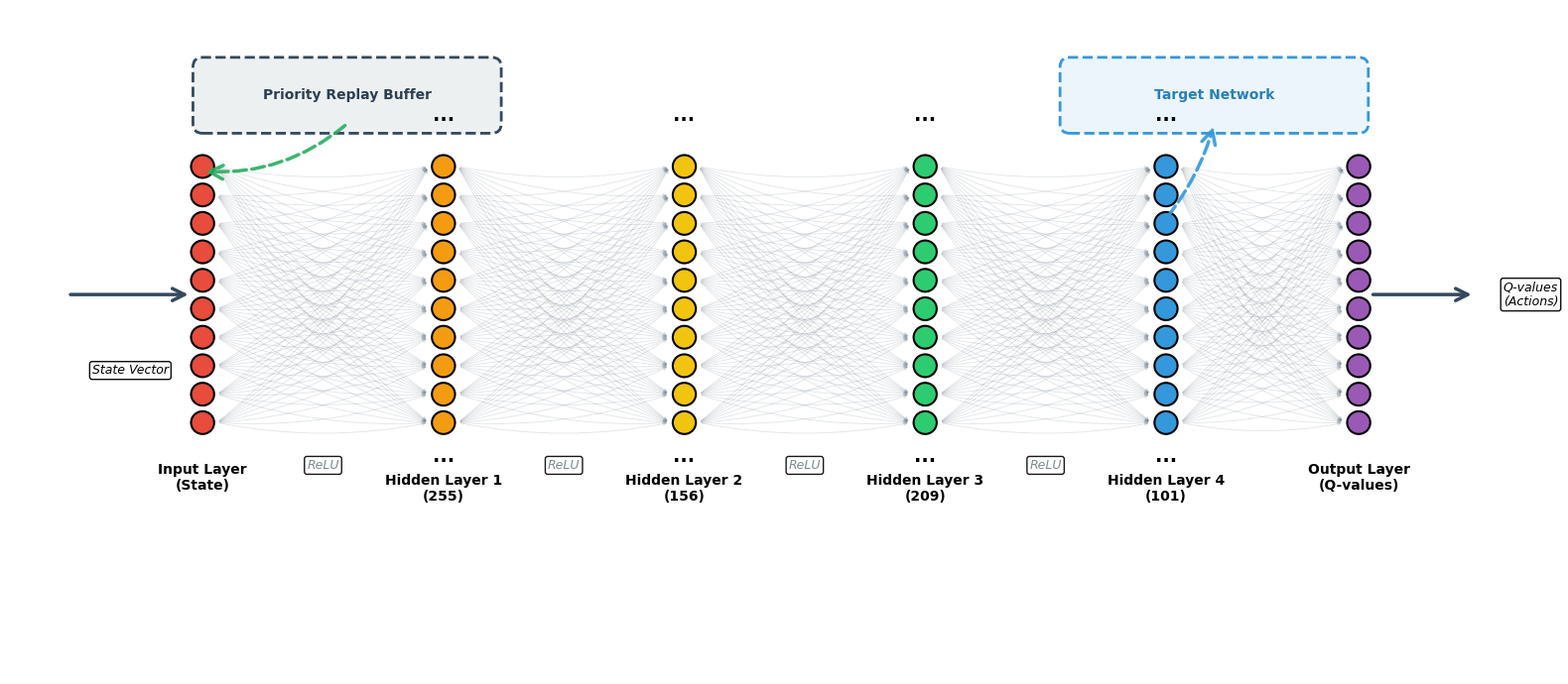

The matplotlib source for this figure:
#!/usr/bin/env python3
# -*- coding: utf-8 -*-
"""
生成Prioritized DQN网络架构图
参考autoencoder风格，用圆圈表示神经元节点
"""

import matplotlib.pyplot as plt
import matplotlib.patches as mpatches
from matplotlib.patches import FancyBboxPatch, FancyArrowPatch, Circle, Rectangle
import numpy as np

# 设置字体和样式
plt.rcParams['font.sans-serif'] = ['Arial', 'Helvetica', 'DejaVu Sans']
plt.rcParams['axes.unicode_minus'] = False
plt.rcParams['figure.facecolor'] = 'white'
plt.rcParams['figure.dpi'] = 100

def draw_layer(ax, x, y, num_nodes, node_radius, color, label='', label_pos='bottom'):
    """绘制一层神经元节点"""
    nodes = []
    # 初始化变量，确保在所有分支中都可访问
    spacing = 0
    start_y = y
    display_nodes = num_nodes
    
    if num_nodes > 20:
        # 如果节点太多，只显示部分节点（用省略号表示）
        display_nodes = 10
        spacing = (num_nodes - 1) * node_radius * 2.5 / (display_nodes - 1) if display_nodes > 1 else 0
        start_y = y - (display_nodes - 1) * node_radius * 2.5 / 2
        
        for i in range(display_nodes):
            node_y = start_y + i * node_radius * 2.5
            node = Circle((x, node_y), node_radius,
                         facecolor=color,
                         edgecolor='black',
                         linewidth=1.5)
            ax.add_patch(node)
            nodes.append((x, node_y))
        
        # 添加省略号
        if num_nodes > display_nodes:
            ax.text(x, start_y - node_radius * 3, '...', 
                   ha='center', va='center', fontsize=14, weight='bold')
            ax.text(x, start_y + display_nodes * node_radius * 2.5 + node_radius * 2, '...', 
                   ha='center', va='center', fontsize=14, weight='bold')
    else:
        # 显示所有节点
        spacing = (num_nodes - 1) * node_radius * 2.5 if num_nodes > 1 else 0
        start_y = y - spacing / 2
        
        for i in range(num_nodes):
            node_y = start_y + i * node_radius * 2.5
            node = Circle((x, node_y), node_radius,
                         facecolor=color,
                         edgecolor='black',
                         linewidth=1.5)
            ax.add_patch(node)
            nodes.append((x, node_y))
    
    # 添加标签（确保在连接线下方，不被遮挡）
    if label:
        # 计算标签位置：统一放在节点下方固定距离
        if num_nodes > 20:
            # 对于大层，标签位置基于显示的节点范围
            label_y = start_y - node_radius * 4.5
        else:
            # 对于小层，标签位置基于实际节点范围
            label_y = y - spacing/2 - node_radius * 3.5
        
        if label_pos == 'bottom':
            ax.text(x, label_y, label,
                   ha='center', va='top', fontsize=10, weight='bold',
                   bbox=dict(boxstyle='round,pad=0.3', facecolor='white', 
                           edgecolor='none', alpha=0.9),
                   zorder=10)  # 确保文字在最上层
        elif label_pos == 'top':
            if num_nodes > 20:
                label_y = start_y + display_nodes * node_radius * 2.5 + node_radius * 4.5
            else:
                label_y = y + spacing/2 + node_radius * 3.5
            ax.text(x, label_y, label,
                   ha='center', va='bottom', fontsize=10, weight='bold',
                   bbox=dict(boxstyle='round,pad=0.3', facecolor='white', 
                           edgecolor='none', alpha=0.9),
                   zorder=10)
    
    return nodes

def draw_connections(ax, from_nodes, to_nodes, color='black', alpha=0.15):
    """绘制层之间的连接（流畅曲线，不遮挡文字）"""
    # 只绘制部分连接以避免过于密集
    if len(from_nodes) > 10 or len(to_nodes) > 10:
        # 稀疏连接，使用流畅曲线
        from_indices = np.linspace(0, len(from_nodes)-1, min(6, len(from_nodes)), dtype=int)
        to_indices = np.linspace(0, len(to_nodes)-1, min(6, len(to_nodes)), dtype=int)
        
        for i in from_indices:
            for j in to_indices:
                arrow = FancyArrowPatch((from_nodes[i][0] + 0.15, from_nodes[i][1]),
                                       (to_nodes[j][0] - 0.15, to_nodes[j][1]),
                                       arrowstyle='->', lw=0.6,
                                       color=color,
                                       mutation_scale=6, zorder=1,
                                       alpha=alpha,
                                       connectionstyle="arc3,rad=0.1")
                ax.add_patch(arrow)
    else:
        # 全连接，使用流畅曲线
        for from_node in from_nodes:
            for to_node in to_nodes:
                arrow = FancyArrowPatch((from_node[0] + 0.15, from_node[1]),
                                       (to_node[0] - 0.15, to_node[1]),
                                       arrowstyle='->', lw=0.6,
                                       color=color,
                                       mutation_scale=6, zorder=1,
                                       alpha=alpha,
                                       connectionstyle="arc3,rad=0.1")
                ax.add_patch(arrow)

def create_prioritized_dqn_architecture():
    """创建Prioritized DQN网络架构图"""
    fig, ax = plt.subplots(1, 1, figsize=(16, 7))
    ax.set_xlim(0, 16)
    ax.set_ylim(0, 7)
    # 确保输出箭头和标签在可见范围内
    ax.axis('off')
    
    # 设置背景网格（可选）
    ax.set_facecolor('#FAFAFA')
    
    # 定义网络架构（完全按照代码）
    state_dim = 10  # 状态维度：5个参数归一化 + 4个性能指标 + 1个历史趋势
    hidden_dims = [255, 156, 209, 101]  # 从enhanced_nas.py中的固定架构
    action_dim = 10  # 动作维度：10个离散动作
    
    # 定义颜色
    colors = {
        'input': '#E74C3C',      # 红色 - 输入层
        'hidden1': '#F39C12',    # 橙色 - 隐藏层1
        'hidden2': '#F1C40F',    # 黄色 - 隐藏层2
        'hidden3': '#2ECC71',    # 绿色 - 隐藏层3
        'hidden4': '#3498DB',    # 蓝色 - 隐藏层4
        'output': '#9B59B6',     # 紫色 - 输出层
        'arrow': '#34495E'       # 深灰 - 箭头
    }
    
    # 节点半径
    node_radius = 0.12
    
    # 定义各层位置（统一y坐标，确保对齐）
    y_center = 4.0
    layer_positions = [
        (2.0, y_center, state_dim, colors['input'], 'Input Layer\n(State)'),
        (4.5, y_center, hidden_dims[0], colors['hidden1'], 'Hidden Layer 1\n(255)'),
        (7.0, y_center, hidden_dims[1], colors['hidden2'], 'Hidden Layer 2\n(156)'),
        (9.5, y_center, hidden_dims[2], colors['hidden3'], 'Hidden Layer 3\n(209)'),
        (12.0, y_center, hidden_dims[3], colors['hidden4'], 'Hidden Layer 4\n(101)'),
        (14.0, y_center, action_dim, colors['output'], 'Output Layer\n(Q-values)')
    ]
    
    # 绘制各层
    all_nodes = []
    for x, y, num_nodes, color, label in layer_positions:
        nodes = draw_layer(ax, x, y, num_nodes, node_radius, color, label, 'bottom')
        all_nodes.append(nodes)
    
    # 绘制连接（降低alpha，减少视觉干扰）
    for i in range(len(all_nodes) - 1):
        draw_connections(ax, all_nodes[i], all_nodes[i+1], 
                        color=colors['arrow'], alpha=0.15)
    
    # 添加输入箭头（优化位置，不遮挡节点，水平对齐）
    input_arrow = FancyArrowPatch((0.6, 4.0), (1.88, 4.0),
                                  arrowstyle='->', lw=2.5,
                                  color=colors['arrow'],
                                  mutation_scale=22, zorder=5)
    ax.add_patch(input_arrow)
    ax.text(1.25, 3.2, 'State Vector', 
           ha='center', va='center', fontsize=9, style='italic',
           bbox=dict(boxstyle='round', facecolor='white', alpha=0.95, pad=0.2),
           zorder=11)
    
    # 添加输出箭头（缩短箭头，确保完全可见）
    output_arrow = FancyArrowPatch((14.12, 4.0), (15.2, 4.0),
                                   arrowstyle='->', lw=2.5,
                                   color=colors['arrow'],
                                   mutation_scale=22, zorder=5)
    ax.add_patch(output_arrow)
    ax.text(15.5, 4.0, 'Q-values\n(Actions)', 
           ha='left', va='center', fontsize=9, style='italic',
           bbox=dict(boxstyle='round', facecolor='white', alpha=0.95, pad=0.2),
           zorder=11)
    
    # ========== 添加Priority Replay Buffer组件 ==========
    # Priority Replay Buffer框（简洁版，参考第一张图）
    buffer_box = mpatches.FancyBboxPatch((2.0, 5.8), 3.0, 0.6,
                                         boxstyle="round,pad=0.1",
                                         facecolor='#ECF0F1',
                                         edgecolor='#34495E',
                                         linewidth=2,
                                         linestyle='--')
    ax.add_patch(buffer_box)
    ax.text(3.5, 6.1, 'Priority Replay Buffer',
            ha='center', va='center', fontsize=10, weight='bold', color='#2C3E50')
    
    # 从Buffer到输入层的箭头（优化位置，不碰到红色节点，使用曲线）
    # 箭头从Buffer底部中心开始，到输入层上方，避免碰到节点
    buffer_arrow2 = FancyArrowPatch((3.5, 5.8), (2.0, 5.3),
                                   arrowstyle='->', lw=2.5,
                                   color='#27AE60',
                                   mutation_scale=25, zorder=5,
                                   linestyle='--',
                                   alpha=0.9,
                                   connectionstyle="arc3,rad=-0.2")
    ax.add_patch(buffer_arrow2)
    
    # ========== 添加Target Network ==========
    target_box = mpatches.FancyBboxPatch((11.0, 5.8), 3.0, 0.6,
                                        boxstyle="round,pad=0.1",
                                        facecolor='#EBF5FB',
                                        edgecolor='#3498DB',
                                        linewidth=2,
                                        linestyle='--')
    ax.add_patch(target_box)
    ax.text(12.5, 6.1, 'Target Network',
            ha='center', va='center', fontsize=10, weight='bold', color='#2980B9')
    
    # 从主网络到Target Network的箭头（优化位置，更明显，蓝色，使用曲线）
    # 从Hidden Layer 4的顶部连接到Target Network
    target_arrow = FancyArrowPatch((12.0, 4.8), (12.5, 5.8),
                                  arrowstyle='->', lw=2.5,
                                  color='#3498DB',
                                  mutation_scale=25, zorder=5,
                                  linestyle='--',
                                  alpha=0.9,
                                  connectionstyle="arc3,rad=0.1")
    ax.add_patch(target_arrow)
    
    # ========== 添加激活函数标注（确保不被遮挡） ==========
    ax.text(3.25, 2.2, 'ReLU', ha='center', va='center', 
           fontsize=9, style='italic', color='#7F8C8D',
           bbox=dict(boxstyle='round', facecolor='white', alpha=0.9, pad=0.2),
           zorder=10)
    ax.text(5.75, 2.2, 'ReLU', ha='center', va='center', 
           fontsize=9, style='italic', color='#7F8C8D',
           bbox=dict(boxstyle='round', facecolor='white', alpha=0.9, pad=0.2),
           zorder=10)
    ax.text(8.25, 2.2, 'ReLU', ha='center', va='center', 
           fontsize=9, style='italic', color='#7F8C8D',
           bbox=dict(boxstyle='round', facecolor='white', alpha=0.9, pad=0.2),
           zorder=10)
    ax.text(10.75, 2.2, 'ReLU', ha='center', va='center', 
           fontsize=9, style='italic', color='#7F8C8D',
           bbox=dict(boxstyle='round', facecolor='white', alpha=0.9, pad=0.2),
           zorder=10)
    
    # 移除标题和说明文字，保持图简洁（按用户要求）
    
    plt.tight_layout()
    plt.savefig('figure_prioritized_dqn_architecture.png', dpi=300, bbox_inches='tight',
                facecolor='white', edgecolor='none')
    plt.savefig('figure_prioritized_dqn_architecture.pdf', bbox_inches='tight',
                facecolor='white', edgecolor='none')
    print("✅ Prioritized DQN架构图已保存: figure_prioritized_dqn_architecture.png")
    print("✅ PDF版本已保存: figure_prioritized_dqn_architecture.pdf")
    
    return fig

if __name__ == '__main__':
    create_prioritized_dqn_architecture()
    plt.show()
